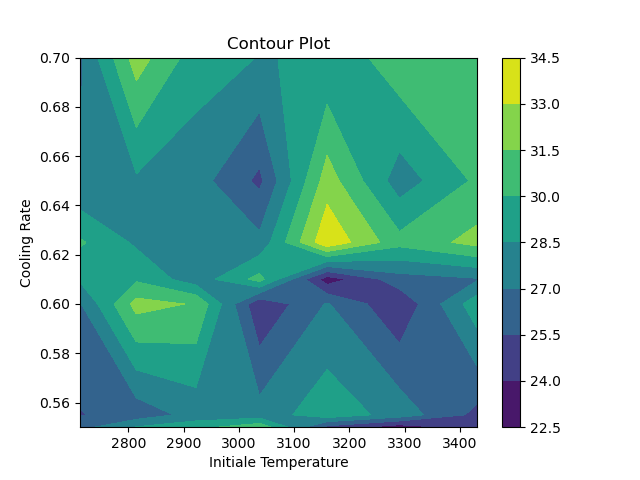

Data behind this chart, as committed beside it:
Initiale Temperature, Cooling Rate, NB Iterations, NB Iterations cooling, average %, min result, nb opt, average execution time (s), Average init
2712, 0.55, 200000, 1, 26.44, 8127, 0, 1.684, 34.09
2712, 0.555, 200000, 1, 28.59, 8497, 0, 1.742, 34.03
2712, 0.6, 200000, 1, 29.48, 8581, 0, 1.711, 38.69
2712, 0.61, 200000, 1, 31.08, 8606, 0, 1.677, 37.02
2712, 0.625, 200000, 1, 25, 8280, 0, 1.706, 34.45
2712, 0.65, 200000, 1, 23.05, 8263, 0, 1.705, 30.37
2712, 0.7, 200000, 1, 24.77, 8187, 0, 1.726, 33.71
2814, 0.55, 200000, 1, 25.43, 8189, 0, 1.733, 34.71
2814, 0.555, 200000, 1, 26.08, 8301, 0, 1.67, 33.07
2814, 0.6, 200000, 1, 27.56, 8452, 0, 1.782, 38.07
2814, 0.61, 200000, 1, 27.58, 8489, 0, 1.827, 32.87
2814, 0.625, 200000, 1, 29.45, 7891, 0, 1.678, 33.32
2814, 0.65, 200000, 1, 27.87, 8058, 0, 1.674, 36.65
2814, 0.7, 200000, 1, 25.07, 8396, 0, 1.714, 35.69
2922, 0.55, 200000, 1, 26.88, 8276, 0, 1.721, 38.85
2922, 0.555, 200000, 1, 32.04, 8731, 0, 1.692, 35.55
2922, 0.6, 200000, 1, 31.37, 8654, 0, 1.746, 38.74
2922, 0.61, 200000, 1, 24.19, 8235, 0, 1.673, 32.79
2922, 0.625, 200000, 1, 27.12, 8351, 0, 1.739, 30.97
2922, 0.65, 200000, 1, 24.19, 8286, 0, 1.694, 33.14
2922, 0.7, 200000, 1, 29.43, 8584, 0, 1.679, 34.54
3037, 0.55, 200000, 1, 28.72, 8697, 0, 1.673, 36.7
3037, 0.555, 200000, 1, 29.78, 8404, 0, 1.714, 33.3
3037, 0.6, 200000, 1, 27.64, 8555, 0, 1.714, 38.33
3037, 0.61, 200000, 1, 30.51, 8384, 0, 1.689, 38.04
3037, 0.625, 200000, 1, 23.17, 8230, 0, 1.698, 30.18
3037, 0.65, 200000, 1, 26.33, 8265, 0, 1.698, 34.27
3037, 0.7, 200000, 1, 26.84, 8380, 0, 1.761, 33.27
3160, 0.55, 200000, 1, 30.21, 8773, 0, 1.75, 36.7
3160, 0.555, 200000, 1, 28.24, 8450, 0, 1.713, 34.39
3160, 0.6, 200000, 1, 27.42, 8141, 0, 1.83, 33.76
3160, 0.61, 200000, 1, 27.4, 8458, 0, 1.72, 38.02
3160, 0.625, 200000, 1, 34.21, 8752, 0, 1.689, 37.01
3160, 0.65, 200000, 1, 30.48, 8535, 0, 1.865, 33.65
3160, 0.7, 200000, 1, 31.99, 8630, 0, 1.946, 37.67
3291, 0.55, 200000, 1, 26.99, 8265, 0, 1.968, 33.14
3291, 0.555, 200000, 1, 28.28, 8608, 0, 1.663, 30.18
3291, 0.6, 200000, 1, 27.64, 8354, 0, 1.752, 35.68
3291, 0.61, 200000, 1, 25.16, 8186, 0, 1.776, 33.11
3291, 0.625, 200000, 1, 32.25, 8784, 0, 1.659, 35.52
3291, 0.65, 200000, 1, 27.71, 8635, 0, 1.651, 36.76
3291, 0.7, 200000, 1, 30.26, 8635, 0, 1.633, 33.29
3431, 0.55, 200000, 1, 26.76, 8350, 0, 1.657, 36.62
3431, 0.555, 200000, 1, 32.25, 8905, 0, 1.647, 38.69
3431, 0.6, 200000, 1, 29.2, 8643, 0, 1.661, 37.6
3431, 0.61, 200000, 1, 28.45, 8192, 0, 1.745, 34.51
3431, 0.625, 200000, 1, 28.64, 8263, 0, 1.804, 31.7
3431, 0.65, 200000, 1, 31.03, 8373, 0, 1.635, 33.07
3431, 0.7, 200000, 1, 31.48, 8798, 0, 1.631, 34
